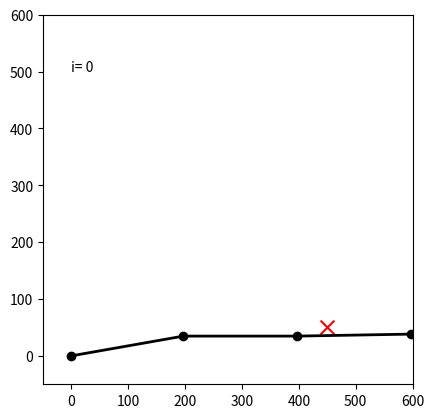

Recreate this plot in Python. (Note: this script raises an exception after producing the figure.)
import numpy as np
import matplotlib.pyplot as plt

class NumericIK:
    def __init__(self):
        self.l_1 = 200
        self.l_2 = 200
        self.l_3 = 200

    def forward_kinematics(self, q):
        x = self.l_1 * np.cos(q[0]) + self.l_2 * np.cos(q[0] + q[1]) + self.l_3 * np.cos(q[0] + q[1] + q[2])
        y = self.l_1 * np.sin(q[0]) + self.l_2 * np.sin(q[0] + q[1]) + self.l_3 * np.sin(q[0] + q[1] + q[2])
        theta = q[0] + q[1] + q[2]
        return np.array([x, y, theta])

    def numerical_jacobian(self, q):
        delta = 0.0001
        J = np.zeros((3, 3))
        for i in range(3):
            q_delta = np.copy(q)
            q_delta[i] += delta
            x_delta = self.forward_kinematics(q_delta)
            J[:, i] = (x_delta - self.forward_kinematics(q)) / delta
        return J

    def draw_links(self, q, x_d, i):
        x = np.array([0, self.l_1 * np.cos(q[0]), self.l_1 * np.cos(q[0]) + self.l_2 * np.cos(q[0] + q[1]), self.l_1 * np.cos(q[0]) + self.l_2 * np.cos(q[0] + q[1]) + self.l_3 * np.cos(q[0] + q[1] + q[2])])
        y = np.array([0, self.l_1 * np.sin(q[0]), self.l_1 * np.sin(q[0]) + self.l_2 * np.sin(q[0] + q[1]), self.l_1 * np.sin(q[0]) + self.l_2 * np.sin(q[0] + q[1]) + self.l_3 * np.sin(q[0] + q[1] + q[2])])

        # clear the plot
        plt.clf()
        
        # Draw links
        plt.plot(x, y, marker='o', color='k', linestyle='-', linewidth=2)

        # Draw target position
        plt.scatter(x_d[0], x_d[1], s=100, c='red', marker='x')

        # Write the frame number
        plt.text(0, 500, 'i= {}'.format(i), fontsize=10)

        # Set the plot as square
        plt.axis('square')
        
        # x and y axis range
        plt.xlim(-50, 600)
        plt.ylim(-50, 600)

        # Write animation frames to files
        plt.savefig('frames_3/{}.png'.format(i))

    def solve(self, target_position, initial_q, beta, epsilon):
        q = initial_q
        i = 0

        # Draw initial links
        self.draw_links(q, target_position, i)
        i += 1

        while True:
            # Calculate forward kinematics
            x = self.forward_kinematics(q)
            # Calculate Jacobian Inverse
            # J_inv = np.linalg.inv(jacobian(q))
            J_inv = np.linalg.inv(self.numerical_jacobian(q))
            # Use pseudo inverse if inverse is not available
            # J_inv = np.linalg.pinv(jacobian(q))

            # Calculate position error
            e = target_position - x
            # Update joint angle vector
            q = q + beta * np.dot(J_inv, e)

            # Print joint angles
            print('q1: {}, q2: {}, q3: {}'.format(np.rad2deg(q[0]), np.rad2deg(q[1]), np.rad2deg(q[2])))

            # Draw links
            self.draw_links(q, target_position, i)
            i += 1

            # Check if the position error is small enough
            if np.linalg.norm(e) < epsilon:
                break

        return q


if __name__ == '__main__':

    # Set the target position
    target_position = np.array([450, 50, np.deg2rad(-45)])

    # Set the initial joint angle vector
    initial_q = np.array([np.deg2rad(10), np.deg2rad(-10), np.deg2rad(1)])

    # Set the calculation gain
    beta = 0.1

    # Set the termination condition
    epsilon = 0.01

    # Solve the inverse kinematics
    numeric_ik = NumericIK()
    q = numeric_ik.solve(target_position, initial_q, beta, epsilon)

    # Print the final joint angles
    print('q1: {}, q2: {}'.format(np.rad2deg(q[0]), np.rad2deg(q[1])))

